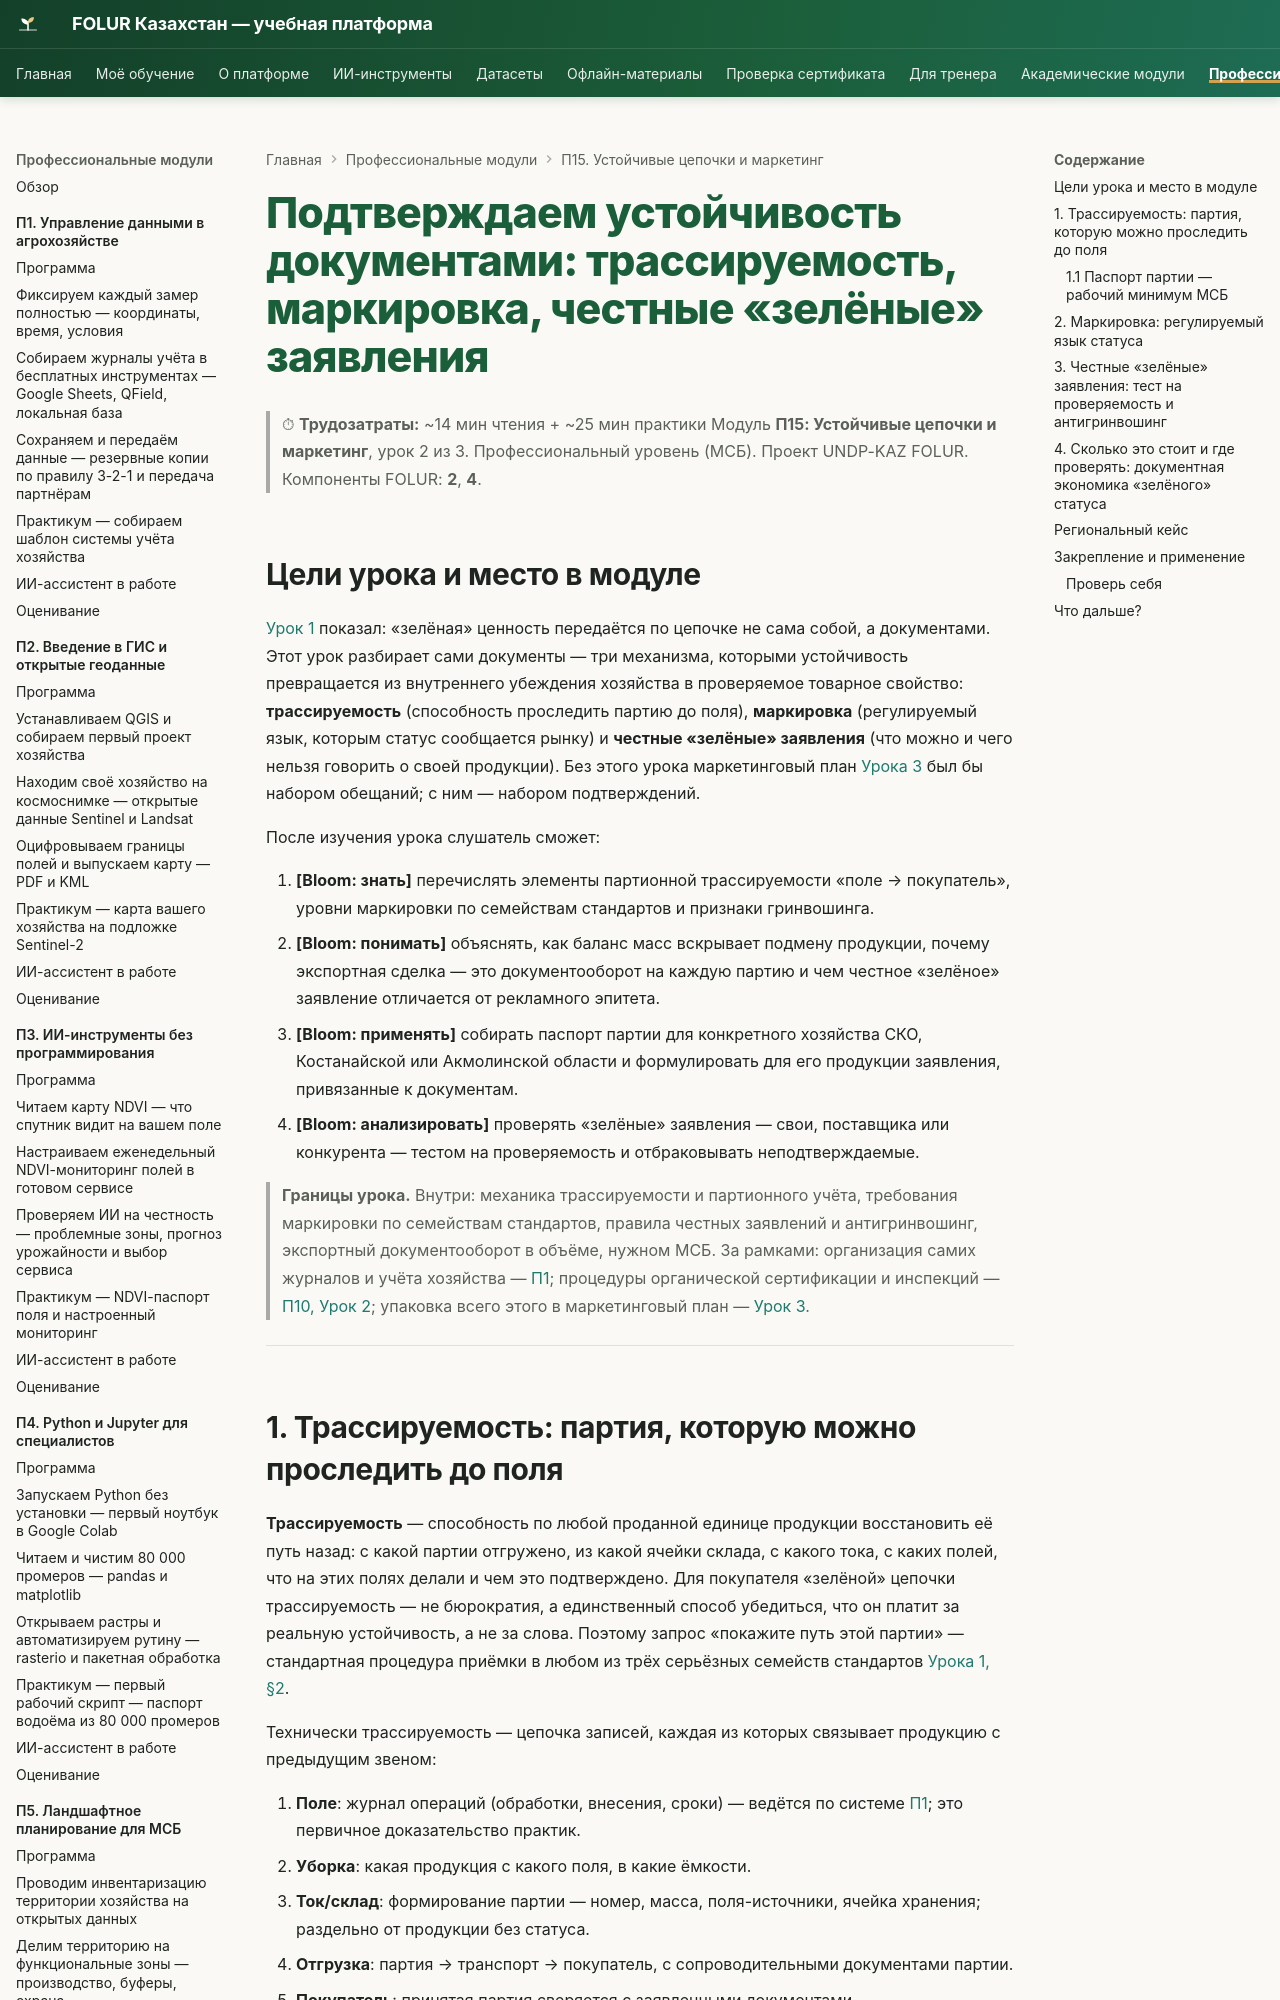

repository: vel5id/undp-kaz-folur · page: modules/p15/lectures/02-trassiruemost-i-markirovka/index.html · generator: mkdocs

# Подтверждаем устойчивость документами: трассируемость, маркировка, честные «зелёные» заявления

> ⏱ **Трудозатраты:** ~14 мин чтения + ~25 мин практики
> Модуль **П15: Устойчивые цепочки и маркетинг**, урок 2 из 3.
> Профессиональный уровень (МСБ). Проект UNDP-KAZ FOLUR. Компоненты FOLUR: **2**, **4**.

## Цели урока и место в модуле

[Урок 1](01-karta-cepochki-stoimosti.md) показал: «зелёная» ценность передаётся по цепочке не сама собой, а документами. Этот урок разбирает сами документы — три механизма, которыми устойчивость превращается из внутреннего убеждения хозяйства в проверяемое товарное свойство: **трассируемость** (способность проследить партию до поля), **маркировка** (регулируемый язык, которым статус сообщается рынку) и **честные «зелёные» заявления** (что можно и чего нельзя говорить о своей продукции). Без этого урока маркетинговый план [Урока 3](03-marketingovyj-plan.md) был бы набором обещаний; с ним — набором подтверждений.

После изучения урока слушатель сможет:

1. **[Bloom: знать]** перечислять элементы партионной трассируемости «поле → покупатель», уровни маркировки по семействам стандартов и признаки гринвошинга.
2. **[Bloom: понимать]** объяснять, как баланс масс вскрывает подмену продукции, почему экспортная сделка — это документооборот на каждую партию и чем честное «зелёное» заявление отличается от рекламного эпитета.
3. **[Bloom: применять]** собирать паспорт партии для конкретного хозяйства СКО, Костанайской или Акмолинской области и формулировать для его продукции заявления, привязанные к документам.
4. **[Bloom: анализировать]** проверять «зелёные» заявления — свои, поставщика или конкурента — тестом на проверяемость и отбраковывать неподтверждаемые.

> **Границы урока.** Внутри: механика трассируемости и партионного учёта, требования маркировки по семействам стандартов, правила честных заявлений и антигринвошинг, экспортный документооборот в объёме, нужном МСБ. За рамками: организация самих журналов и учёта хозяйства — [П1](../../p1/index.md); процедуры органической сертификации и инспекций — [П10, Урок 2](../../p10/lectures/02-put-sertifikacii.md); упаковка всего этого в маркетинговый план — [Урок 3](03-marketingovyj-plan.md).

---
